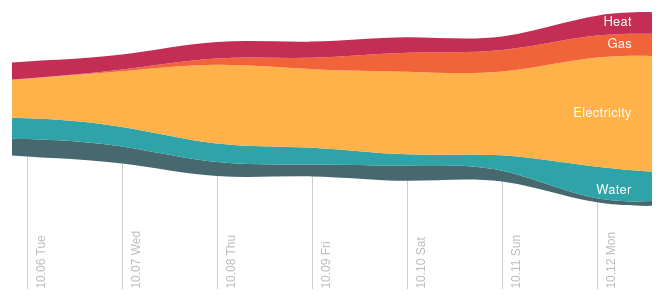
D3 v3 page, settled after 360 driven frames (6 s of simulated time); the page loaded 1 data file(s).


// ── energy.js
var margins = { top: 20, right: 0, bottom: 80, left: 0 },
    width = 760 - margins.left - margins.right,
    height = 300 - margins.top - margins.bottom;

var layerData,
    focused;

var stack = d3.layout.stack()
    .offset('silhouette')
    .values(function(d) { return d.values; });

var xScale = d3.time.scale()
    .range([0, width]);

var yScale = d3.scale.linear()
    .range([height, 0]);

var color = d3.scale.ordinal()
    .range(['#47686f', '#2ea4a8', '#ffb14a', '#f1643a', '#c42e55']);

var xAxis = d3.svg.axis()
    .orient('bottom')
    .tickSize(-height-margins.top-margins.bottom)
    .ticks(7)
    .tickFormat(d3.time.format('%m.%d %a'))
    .scale(xScale);

var area = d3.svg.area()
    .x(function(d) { return xScale(d.x); })
    .y0(function(d) { return yScale(d.y0); })
    .y1(function(d) { return yScale(d.y0 + d.y); })
    .interpolate('basis');

var ticksClipPath = d3.svg.area()
    .x(function(d) { return xScale(d.x); })
    .y0(height + margins.top + margins.bottom)
    .y1(function(d) { return yScale(d.y0); })
    .interpolate('basis');

var svg = d3.select('#vis').append('svg')
    .attr('width', width + margins.left + margins.right)
    .attr('height', height + margins.top + margins.bottom)
  .append('g')
    .attr('transform', 'translate(' + [margins.left, margins.top] + ')')
    .attr('clip-path', 'url(#svgClipPath)');

var defs = svg.append('defs');

defs.append('clipPath')
    .attr('id', 'svgClipPath')
  .append('rect')
    .attr('width', width - 120)
    .attr('height', height + margins.top + margins.bottom)
    .attr('x', 80)
    .attr('y', 0);

var axisClipPath = defs.append('clipPath')
    .attr('id', 'axisClipPath')
  .append('path');

var gxAxis = svg.append('g')
    .attr('class', 'g-axis')
    .attr('clip-path', 'url(#axisClipPath)')
  .append('g')
    .attr('transform', 'translate(0,' + (height + margins.top + margins.bottom) + ')');

var gLayers = svg.append('g')
    .attr('class', 'g-layers');

var gLabels = svg.append('g')
    .attr('class', 'g-labels');

function draw(data) {
  // Calculate the stack layout, mutatively.
  stack(data);

  // Adjust the scales to fit the data.
  xScale.domain(d3.extent(data[0].values, function(d) { return d.x; }));
  yScale.domain([0, d3.max(data, function(layer) { return d3.max(layer.values, function(d) { return d.y0 + d.y; }); })]);

  // Draw the x-axis.
  gxAxis.call(xAxis).selectAll('text')
      .attr('x', 0)
      .attr('y', 0)
      .attr('dx', '1.7em')
      .attr('dy', '1.5em')
      .attr('transform', 'rotate(-90)')
      .style('text-anchor', 'start');

  // Create the shape of the path to transition the layers on enter/exit.
  var ioPath = area(data[0].values.map(function(v) {
    return { x: v.x, y0: 0, y: 0 };
  }));

  // Draw the layers.
  var layers = gLayers.selectAll('.layer')
      .data(data, function(d) { return d.name; });

  layers.enter().append('path')
      .attr('class', 'layer')
      .style('fill', function(d) { return color(d.name); })
      .attr('d', ioPath)
      .on('click', toggleFocus);

  layers.transition()
      .duration(1000)
      .attr('d', function(d) { return area(d.values); });

  layers.exit().transition()
      .duration(1000)
      .attr('d', ioPath);

  // Transition the clipping path of the axis to fit the new shape of the chart.
  axisClipPath.transition()
      .duration(1000)
      .attr('d', ticksClipPath(data[0].values));

  // Draw the text.
  var labels = gLabels.selectAll('g.label')
      .data(data, function(d) { return d.name; });

  var labelsEnter = labels.enter().append('g')
      .attr('class', 'label')
      .style('opacity', 0);

  labelsEnter.append('text')
      .text(function(d) { return d.name; })
      .each(function(d) { d.x0 = width - 60 - this.getBBox().width; });

  labelsEnter
      .attr('transform', function(d) { return 'translate(' + pos.call(this, d) + ')'; })
    .transition()
      .delay(600)
      .style('opacity', 1);

  // Attach/detach the meta data.
  labels.call((data.length === 1) ? attachMeta : detachMeta);

  labels.transition()
      .duration(1000)
      .attr('transform', function(d) {
        return 'translate(' + pos.call(this, d, (data.length === 1)) + ')';
      })
      .style('opacity', function(d) {
        // Don't show labels for super thin layers.
        var last = d.values[d.values.length - 2];
        return yScale(last.y) > 190 ? 0 : 1;
      })
      .style('fill', data.length > 1 ? 'white' : '#333')
      .style('font-size', data.length > 1 ? '13px' : '30px');

  labels.exit().transition()
      .style('opacity', 0)
      .remove();
}

function drawTotal() {
  var totals = layerData.reduce(function(a, b) {
    return [a[0] + b.values[0].y, a[1] + b.values[b.values.length-1].y];
  }, [0,0]);

  d3.select('.panel-counter-value')
      .datum({ from: 0, to: Math.floor(totals[1] / totals[0] * 100) })
      .call(count);
}

function pos(d, single) {
  var last = d.values[d.values.length - 2];
  return single ?
    [width - (d.name.length > 7 ? 220 : 160), 60] :
    [d.x0, yScale(last.y0 + last.y/2) + 6];
}

function attachMeta(g) {
  var values = this.datum().values,
      change = values[values.length-1].y - values[0].y;

  var text = g.append('text')
      .attr('class', 'label-meta')
      .attr('y', 40)
      .attr('x', 15)
      .style('opacity', 0);

  g.append('text')
      .attr('class', 'label-updown')
      .attr('y', change > 0 ? 60 : 0)
      .style('opacity', 0)
      .text(change > 0 ? '▲ ' : '▼ ')
    .transition()
      .delay(900)
      .attr('y', 40)
      .style('opacity', 1);

  text.append('tspan')
      .attr('class', 'label-value')
      .each(function(d) { d.from = 0; d.to = change; })
      .call(count);

  text.append('tspan')
      .attr('class', 'label-units')
      .text(this.datum().units || 'kWh');

  text.transition()
      .duration(1000)
      .style('opacity', 1);
}

function detachMeta(g) {
  var meta = g.select('.label-meta'), up;
  if (!meta.size()) return;

  meta.transition()
      .style('opacity', 0)
      .remove();

  meta.select('.label-value')
      .each(function(d) { up = (d.from < d.to); d.from = d.to; d.to = 0; })
      .call(count);

  g.select('.label-updown').transition()
      .attr('y', up ? 0 : 60)
      .style('opacity', 0)
      .remove();
}

function toggleFocus(d) {
  focused = focused ? null : d.name;
  if (focused) {
    this.parentNode.appendChild(this);
    stack.offset('zero');
    draw([d]);
  } else {
    stack.offset('silhouette');
    draw(layerData);
  }
}

function count(sel) {
  var data = sel.datum(),
      step = Math.floor((data.to - data.from) / 100),
      comp = (step > 0) ? Math.min : Math.max,
      value = data.from,
      t;
  t = setInterval(function() {
    value = comp(value+step, data.to);
    sel.text(value);
    if (value === data.to) { clearInterval(t); }
  }, 10);
}

// Fetch booboo, fetch!
d3.json('data.json', function(data) {
  layerData = data;
  layerData.forEach(function(d) {
    d.values.forEach(function(v) { v.x = new Date(v.x); });
  });

  drawTotal();
  draw(layerData);
});

### data: data.json
[
 {
  "name": "Other",
  "units": "kWh",
  "values": [
   {
    "x": "2015/10/05",
    "y": 500
   },
   {
    "x": "2015/10/06",
    "y": 900
   },
   {
    "x": "2015/10/07",
    "y": 800
   },
   {
    "x": "2015/10/08",
    "y": 670
   },
   {
    "x": "2015/10/09",
    "y": 470
   },
   {
    "x": "2015/10/10",
    "y": 820
   },
   {
    "x": "2015/10/11",
    "y": 530
   },
   {
    "x": "2015/10/12",
    "y": 80
   },
   "... 1 more items"
  ]
 },
 {
  "name": "Water",
  "units": "kWh",
  "values": [
   {
    "x": "2015/10/05",
    "y": 940
   },
   {
    "x": "2015/10/06",
    "y": 1000
   },
   {
    "x": "2015/10/07",
    "y": 920
   },
   {
    "x": "2015/10/08",
    "y": 870
   },
   {
    "x": "2015/10/09",
    "y": 850
   },
   {
    "x": "2015/10/10",
    "y": 440
   },
   {
    "x": "2015/10/11",
    "y": 530
   },
   {
    "x": "2015/10/12",
    "y": 1800
   },
   "... 1 more items"
  ]
 },
 {
  "name": "Electricity",
  "units": "kWh",
  "values": [
   {
    "x": "2015/10/05",
    "y": 1500
   },
   {
    "x": "2015/10/06",
    "y": 1800
   },
   {
    "x": "2015/10/07",
    "y": 2450
   },
   {
    "x": "2015/10/08",
    "y": 4040
   },
   {
    "x": "2015/10/09",
    "y": 3500
   },
   {
    "x": "2015/10/10",
    "y": 4060
   },
   {
    "x": "2015/10/11",
    "y": 3520
   },
   {
    "x": "2015/10/12",
    "y": 5440
   },
   "... 1 more items"
  ]
 },
 {
  "name": "Gas",
  "units": "BTU",
  "values": [
   {
    "x": "2015/10/05",
    "y": 0
   },
   {
    "x": "2015/10/06",
    "y": 0
   },
   {
    "x": "2015/10/07",
    "y": 50
   },
   {
    "x": "2015/10/08",
    "y": 320
   },
   {
    "x": "2015/10/09",
    "y": 480
   },
   {
    "x": "2015/10/10",
    "y": 960
   },
   {
    "x": "2015/10/11",
    "y": 1010
   },
   {
    "x": "2015/10/12",
    "y": 1040
   },
   "... 1 more items"
  ]
 },
 {
  "name": "Heat",
  "units": "BTU",
  "values": [
   {
    "x": "2015/10/05",
    "y": 800
   },
   {
    "x": "2015/10/06",
    "y": 820
   },
   {
    "x": "2015/10/07",
    "y": 650
   },
   {
    "x": "2015/10/08",
    "y": 810
   },
   {
    "x": "2015/10/09",
    "y": 740
   },
   {
    "x": "2015/10/10",
    "y": 780
   },
   {
    "x": "2015/10/11",
    "y": 500
   },
   {
    "x": "2015/10/12",
    "y": 1020
   },
   "... 1 more items"
  ]
 }
]